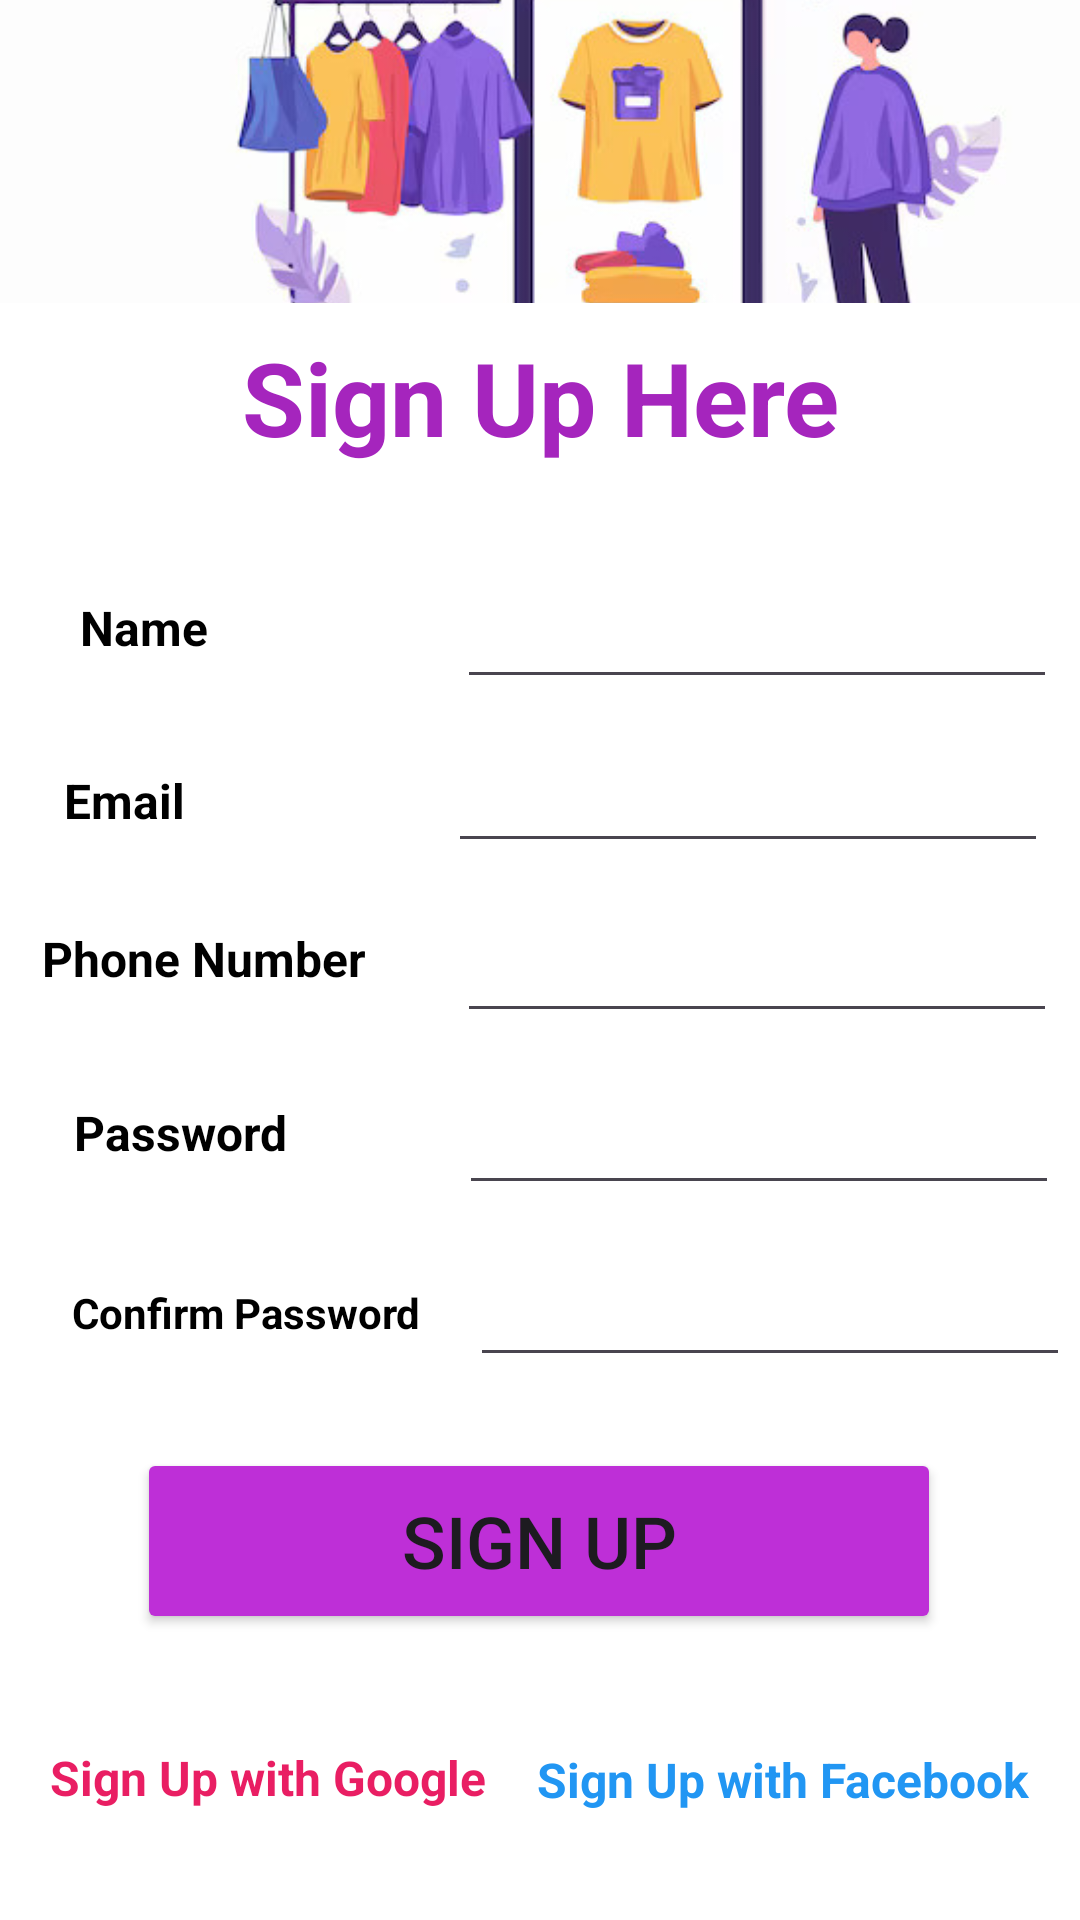

This screen was rendered from an Android layout file. Write that file and the resources it references.
<!-- AndroidManifest.xml: application theme Theme.Try_Me -->
<!-- res/layout/activity_sign_up.xml -->
<?xml version="1.0" encoding="utf-8"?>
<androidx.constraintlayout.widget.ConstraintLayout xmlns:android="http://schemas.android.com/apk/res/android"
    xmlns:app="http://schemas.android.com/apk/res-auto"
    xmlns:tools="http://schemas.android.com/tools"
    android:id="@+id/main"
    android:layout_width="match_parent"
    android:layout_height="match_parent"
    android:background="@color/white"
    tools:context=".SignUp">

    <TextView
        android:id="@+id/textView19"
        android:layout_width="wrap_content"
        android:layout_height="wrap_content"
        android:text="Sign Up with Facebook"
        android:textColor="#2196F3"
        android:textSize="16sp"
        android:textStyle="bold"
        app:layout_constraintBottom_toBottomOf="parent"
        app:layout_constraintEnd_toEndOf="parent"
        app:layout_constraintHorizontal_bias="0.5"
        app:layout_constraintStart_toEndOf="@+id/textView18"
        app:layout_constraintTop_toBottomOf="@+id/button2"
        app:layout_constraintVertical_bias="0.511" />

    <EditText
        android:id="@+id/editTextTextPassword4"
        android:layout_width="200dp"
        android:layout_height="50dp"
        android:ems="10"
        android:inputType="textPassword"
        android:textColor="#1A0101"
        android:textStyle="bold"
        app:layout_constraintBottom_toBottomOf="parent"
        app:layout_constraintEnd_toEndOf="parent"
        app:layout_constraintHorizontal_bias="0.828"
        app:layout_constraintStart_toEndOf="@+id/textView7"
        app:layout_constraintTop_toTopOf="parent"
        app:layout_constraintVertical_bias="0.693" />

    <EditText
        android:id="@+id/editTextText2"
        android:layout_width="200dp"
        android:layout_height="50dp"
        android:ems="10"
        android:inputType="text"
        android:textColor="#1A0101"
        android:textStyle="bold"
        app:layout_constraintBottom_toBottomOf="parent"
        app:layout_constraintEnd_toEndOf="parent"
        app:layout_constraintHorizontal_bias="0.914"
        app:layout_constraintStart_toEndOf="@+id/textView14"
        app:layout_constraintTop_toTopOf="parent"
        app:layout_constraintVertical_bias="0.31" />

    <TextView
        android:id="@+id/textView14"
        android:layout_width="wrap_content"
        android:layout_height="wrap_content"
        android:text="Name"
        android:textColor="@color/black"
        android:textSize="16sp"
        android:textStyle="bold"
        app:layout_constraintBottom_toBottomOf="parent"
        app:layout_constraintEnd_toEndOf="parent"
        app:layout_constraintHorizontal_bias="0.084"
        app:layout_constraintStart_toStartOf="parent"
        app:layout_constraintTop_toTopOf="parent"
        app:layout_constraintVertical_bias="0.321" />

    <TextView
        android:id="@+id/textView13"
        android:layout_width="wrap_content"
        android:layout_height="wrap_content"
        android:text="Email"
        android:textColor="@color/black"
        android:textSize="16sp"
        android:textStyle="bold"
        app:layout_constraintBottom_toBottomOf="parent"
        app:layout_constraintEnd_toStartOf="@+id/editTextTextEmailAddress3"
        app:layout_constraintHorizontal_bias="0.197"
        app:layout_constraintStart_toStartOf="parent"
        app:layout_constraintTop_toTopOf="parent"
        app:layout_constraintVertical_bias="0.414" />

    <TextView
        android:id="@+id/textView12"
        android:layout_width="wrap_content"
        android:layout_height="wrap_content"
        android:text="Phone Number"
        android:textColor="@color/black"
        android:textSize="16sp"
        android:textStyle="bold"
        app:layout_constraintBottom_toBottomOf="parent"
        app:layout_constraintEnd_toStartOf="@+id/editTextPhone"
        app:layout_constraintHorizontal_bias="0.315"
        app:layout_constraintStart_toStartOf="parent"
        app:layout_constraintTop_toTopOf="parent"
        app:layout_constraintVertical_bias="0.499" />

    <TextView
        android:id="@+id/textView8"
        android:layout_width="wrap_content"
        android:layout_height="wrap_content"
        android:text="Password"
        android:textColor="@color/black"
        android:textSize="16sp"
        android:textStyle="bold"
        app:layout_constraintBottom_toBottomOf="parent"
        app:layout_constraintEnd_toEndOf="parent"
        app:layout_constraintHorizontal_bias="0.085"
        app:layout_constraintStart_toStartOf="parent"
        app:layout_constraintTop_toTopOf="parent"
        app:layout_constraintVertical_bias="0.593" />

    <TextView
        android:id="@+id/textView"
        android:layout_width="255dp"
        android:layout_height="45dp"
        android:layout_marginBottom="152dp"
        android:text="Sign Up Here"
        android:textAlignment="center"
        android:textColor="#A525BD"
        android:textSize="34sp"
        android:textStyle="bold"
        app:layout_constraintBottom_toBottomOf="parent"
        app:layout_constraintEnd_toEndOf="parent"
        app:layout_constraintStart_toStartOf="parent"
        app:layout_constraintTop_toBottomOf="@+id/imageView"
        app:layout_constraintVertical_bias="0.025" />

    <ImageView
        android:id="@+id/imageView"
        android:layout_width="410dp"
        android:layout_height="101dp"
        android:scaleType="centerCrop"
        app:layout_constraintBottom_toBottomOf="parent"
        app:layout_constraintEnd_toEndOf="parent"
        app:layout_constraintHorizontal_bias="0.0"
        app:layout_constraintStart_toStartOf="parent"
        app:layout_constraintTop_toTopOf="parent"
        app:layout_constraintVertical_bias="0.0"
        app:srcCompat="@drawable/img2" />

    <TextView
        android:id="@+id/textView7"
        android:layout_width="wrap_content"
        android:layout_height="wrap_content"
        android:text="Confirm Password"
        android:textColor="@color/black"
        android:textStyle="bold"
        app:layout_constraintBottom_toBottomOf="parent"
        app:layout_constraintEnd_toEndOf="parent"
        app:layout_constraintHorizontal_bias="0.098"
        app:layout_constraintStart_toStartOf="parent"
        app:layout_constraintTop_toTopOf="parent"
        app:layout_constraintVertical_bias="0.689" />

    <Button
        android:id="@+id/button2"
        android:layout_width="268dp"
        android:layout_height="62dp"
        android:backgroundTint="#BE2FD7"
        android:text="Sign Up"
        android:textSize="24sp"
        app:layout_constraintBottom_toBottomOf="parent"
        app:layout_constraintEnd_toEndOf="parent"
        app:layout_constraintHorizontal_bias="0.496"
        app:layout_constraintStart_toStartOf="parent"
        app:layout_constraintTop_toTopOf="parent"
        app:layout_constraintVertical_bias="0.835" />

    <EditText
        android:id="@+id/editTextTextEmailAddress3"
        android:layout_width="200dp"
        android:layout_height="50dp"
        android:ems="10"
        android:inputType="textEmailAddress"
        android:textColor="#1A0101"
        android:textStyle="bold"
        app:layout_constraintBottom_toBottomOf="parent"
        app:layout_constraintEnd_toEndOf="parent"
        app:layout_constraintHorizontal_bias="0.933"
        app:layout_constraintStart_toStartOf="parent"
        app:layout_constraintTop_toTopOf="parent"
        app:layout_constraintVertical_bias="0.403" />

    <EditText
        android:id="@+id/editTextPhone"
        android:layout_width="200dp"
        android:layout_height="50dp"
        android:ems="10"
        android:inputType="phone"
        android:textColor="#1A0101"
        android:textStyle="bold"
        app:layout_constraintBottom_toBottomOf="parent"
        app:layout_constraintEnd_toEndOf="parent"
        app:layout_constraintHorizontal_bias="0.922"
        app:layout_constraintStart_toEndOf="@+id/textView13"
        app:layout_constraintTop_toTopOf="parent"
        app:layout_constraintVertical_bias="0.499" />

    <EditText
        android:id="@+id/editTextTextPassword3"
        android:layout_width="200dp"
        android:layout_height="50dp"
        android:ems="10"
        android:inputType="textPassword"
        android:textColor="#1A0101"
        android:textStyle="bold"
        app:layout_constraintBottom_toBottomOf="parent"
        app:layout_constraintEnd_toEndOf="parent"
        app:layout_constraintHorizontal_bias="0.891"
        app:layout_constraintStart_toEndOf="@+id/textView8"
        app:layout_constraintTop_toTopOf="parent"
        app:layout_constraintVertical_bias="0.596" />

    <TextView
        android:id="@+id/textView18"
        android:layout_width="wrap_content"
        android:layout_height="wrap_content"
        android:text="Sign Up with Google"
        android:textColor="#E91E63"
        android:textSize="16sp"
        android:textStyle="bold"
        app:layout_constraintBottom_toBottomOf="parent"
        app:layout_constraintEnd_toStartOf="@+id/textView19"
        app:layout_constraintHorizontal_bias="0.5"
        app:layout_constraintStart_toStartOf="parent"
        app:layout_constraintTop_toBottomOf="@+id/button2"
        app:layout_constraintVertical_bias="0.5" />

</androidx.constraintlayout.widget.ConstraintLayout>
<!-- resources referenced by this layout -->
<resources>
  <!-- drawable img2: jpg bitmap (drawable, 35388 bytes) -->
  <style name="Theme.Try_Me" parent="Base.Theme.Try_Me" />
  <style name="Base.Theme.Try_Me" parent="Theme.Material3.DayNight.NoActionBar">
          
          
      </style>
  <!-- not gathered from this repository: default colours our renderer supplied (Android Studio template values) -->
  <color name="black">#FF000000</color>
  <color name="white">#FFFFFFFF</color>
</resources>
